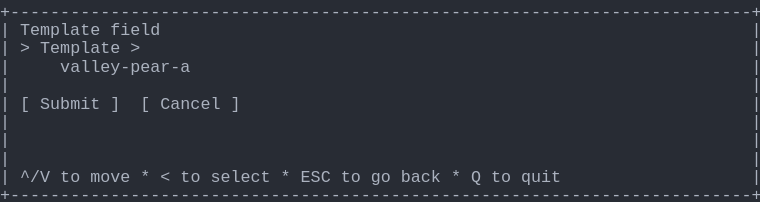
t = 0.00 s
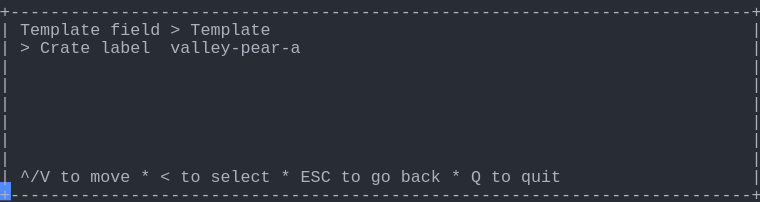
t = 1.58 s
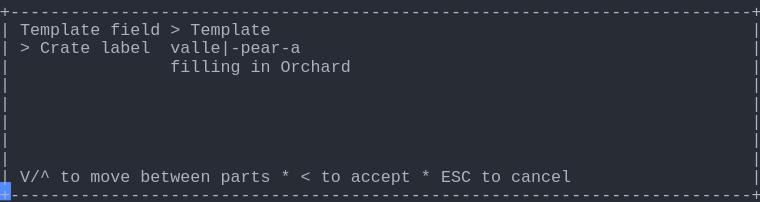
t = 3.41 s
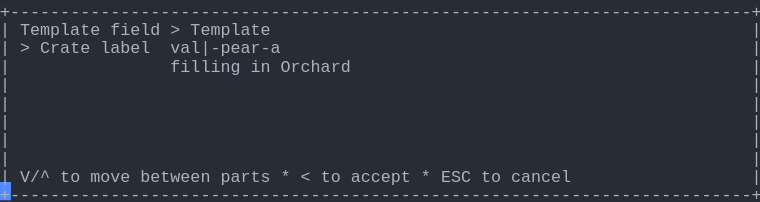
t = 5.04 s
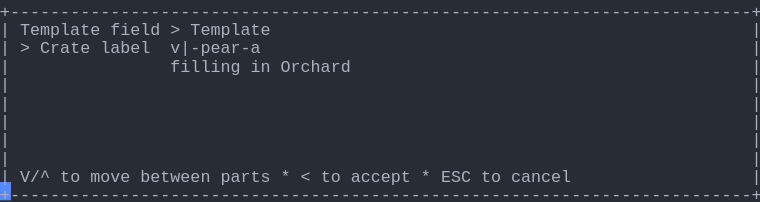
t = 6.65 s
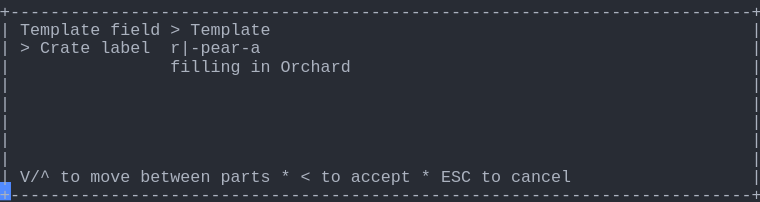
t = 8.28 s

The animated SVG that drew these frames (rendered in a browser with its animation timeline set to each time). Animation: 1 CSS @keyframes rule; frames cover the first 8.28 s, repeats indefinitely.

<svg xmlns="http://www.w3.org/2000/svg" xmlns:xlink="http://www.w3.org/1999/xlink" width="760" height="202.06999999999996"><rect width="760" height="202.06999999999996" rx="0" ry="0" class="a"></rect><svg height="202.06999999999996" viewBox="0 0 76 20.206999999999997" width="760" xmlns="http://www.w3.org/2000/svg" xmlns:xlink="http://www.w3.org/1999/xlink"><style>.a{fill:rgb(40,44,52)}.b{font-family:Consolas,"Courier New",Courier,"Liberation Mono",monospace}.c{fill:rgb(171,178,191);white-space:pre}.d{fill:transparent}.e{fill:rgb(82,139,255)}.g{animation-duration:17.125s;animation-iteration-count:infinite;animation-name:f;animation-timing-function:steps(1,end)}@keyframes f{0%{transform:translateX(-0px)}0%{transform:translateX(-76px)}8%{transform:translateX(-152px)}12.8%{transform:translateX(-228px)}17.5%{transform:translateX(-304px)}22.3%{transform:translateX(-380px)}27%{transform:translateX(-456px)}31.8%{transform:translateX(-532px)}36.5%{transform:translateX(-608px)}41.2%{transform:translateX(-684px)}46%{transform:translateX(-760px)}50.7%{transform:translateX(-836px)}55.5%{transform:translateX(-912px)}60.2%{transform:translateX(-988px)}65%{transform:translateX(-1064px)}69.7%{transform:translateX(-1140px)}74.5%{transform:translateX(-1216px)}79.2%{transform:translateX(-1292px)}83.9%{transform:translateX(-1368px)}100%{transform:translateX(-1444px)}}</style><g font-family="Consolas, &quot;Courier New&quot;, Courier, &quot;Liberation Mono&quot;, monospace" font-size="1.67" class="b"><defs><symbol id="1"><text x="0" y="1.67" class="c" textLength="76.152" lengthAdjust="spacingAndGlyphs">+--------------------------------------------------------------------------+</text></symbol><symbol id="2"><text x="0" y="1.67" class="c" textLength="1.002" lengthAdjust="spacingAndGlyphs">|</text><text x="75.14999999999999" y="1.67" class="c" textLength="1.002" lengthAdjust="spacingAndGlyphs">|</text></symbol><symbol id="3"><text x="0" y="1.67" class="c" textLength="1.002" lengthAdjust="spacingAndGlyphs">|</text><text x="2.004" y="1.67" class="c" textLength="3.006" lengthAdjust="spacingAndGlyphs">^/V</text><text x="6.012" y="1.67" class="c" textLength="2.004" lengthAdjust="spacingAndGlyphs">to</text><text x="9.017999999999999" y="1.67" class="c" textLength="4.008" lengthAdjust="spacingAndGlyphs">move</text><text x="14.027999999999999" y="1.67" class="c" textLength="1.002" lengthAdjust="spacingAndGlyphs">*</text><text x="16.032" y="1.67" class="c" textLength="1.002" lengthAdjust="spacingAndGlyphs">&lt;</text><text x="18.035999999999998" y="1.67" class="c" textLength="2.004" lengthAdjust="spacingAndGlyphs">to</text><text x="21.041999999999998" y="1.67" class="c" textLength="6.012" lengthAdjust="spacingAndGlyphs">select</text><text x="28.055999999999997" y="1.67" class="c" textLength="1.002" lengthAdjust="spacingAndGlyphs">*</text><text x="30.059999999999995" y="1.67" class="c" textLength="3.006" lengthAdjust="spacingAndGlyphs">ESC</text><text x="34.068" y="1.67" class="c" textLength="2.004" lengthAdjust="spacingAndGlyphs">to</text><text x="37.074" y="1.67" class="c" textLength="2.004" lengthAdjust="spacingAndGlyphs">go</text><text x="40.08" y="1.67" class="c" textLength="4.008" lengthAdjust="spacingAndGlyphs">back</text><text x="45.089999999999996" y="1.67" class="c" textLength="1.002" lengthAdjust="spacingAndGlyphs">*</text><text x="47.093999999999994" y="1.67" class="c" textLength="1.002" lengthAdjust="spacingAndGlyphs">Q</text><text x="49.098" y="1.67" class="c" textLength="2.004" lengthAdjust="spacingAndGlyphs">to</text><text x="52.104" y="1.67" class="c" textLength="4.008" lengthAdjust="spacingAndGlyphs">quit</text><text x="75.14999999999999" y="1.67" class="c" textLength="1.002" lengthAdjust="spacingAndGlyphs">|</text></symbol><symbol id="4"><text x="0" y="1.67" class="c" textLength="1.002" lengthAdjust="spacingAndGlyphs">|</text><text x="2.004" y="1.67" class="c" textLength="8.016" lengthAdjust="spacingAndGlyphs">Template</text><text x="11.021999999999998" y="1.67" class="c" textLength="5.01" lengthAdjust="spacingAndGlyphs">field</text><text x="17.034" y="1.67" class="c" textLength="1.002" lengthAdjust="spacingAndGlyphs">&gt;</text><text x="19.037999999999997" y="1.67" class="c" textLength="8.016" lengthAdjust="spacingAndGlyphs">Template</text><text x="75.14999999999999" y="1.67" class="c" textLength="1.002" lengthAdjust="spacingAndGlyphs">|</text></symbol><symbol id="5"><text x="0" y="1.67" class="c" textLength="1.002" lengthAdjust="spacingAndGlyphs">|</text><text x="17.034" y="1.67" class="c" textLength="7.014" lengthAdjust="spacingAndGlyphs">filling</text><text x="25.05" y="1.67" class="c" textLength="2.004" lengthAdjust="spacingAndGlyphs">in</text><text x="28.055999999999997" y="1.67" class="c" textLength="7.014" lengthAdjust="spacingAndGlyphs">Orchard</text><text x="75.14999999999999" y="1.67" class="c" textLength="1.002" lengthAdjust="spacingAndGlyphs">|</text></symbol><symbol id="6"><text x="0" y="1.67" class="c" textLength="1.002" lengthAdjust="spacingAndGlyphs">|</text><text x="2.004" y="1.67" class="c" textLength="3.006" lengthAdjust="spacingAndGlyphs">V/^</text><text x="6.012" y="1.67" class="c" textLength="2.004" lengthAdjust="spacingAndGlyphs">to</text><text x="9.017999999999999" y="1.67" class="c" textLength="4.008" lengthAdjust="spacingAndGlyphs">move</text><text x="14.027999999999999" y="1.67" class="c" textLength="7.014" lengthAdjust="spacingAndGlyphs">between</text><text x="22.043999999999997" y="1.67" class="c" textLength="5.01" lengthAdjust="spacingAndGlyphs">parts</text><text x="28.055999999999997" y="1.67" class="c" textLength="1.002" lengthAdjust="spacingAndGlyphs">*</text><text x="30.059999999999995" y="1.67" class="c" textLength="1.002" lengthAdjust="spacingAndGlyphs">&lt;</text><text x="32.064" y="1.67" class="c" textLength="2.004" lengthAdjust="spacingAndGlyphs">to</text><text x="35.06999999999999" y="1.67" class="c" textLength="6.012" lengthAdjust="spacingAndGlyphs">accept</text><text x="42.083999999999996" y="1.67" class="c" textLength="1.002" lengthAdjust="spacingAndGlyphs">*</text><text x="44.087999999999994" y="1.67" class="c" textLength="3.006" lengthAdjust="spacingAndGlyphs">ESC</text><text x="48.096" y="1.67" class="c" textLength="2.004" lengthAdjust="spacingAndGlyphs">to</text><text x="51.102" y="1.67" class="c" textLength="6.012" lengthAdjust="spacingAndGlyphs">cancel</text><text x="75.14999999999999" y="1.67" class="c" textLength="1.002" lengthAdjust="spacingAndGlyphs">|</text></symbol><symbol id="7"><text x="0" y="1.67" class="c" textLength="1.002" lengthAdjust="spacingAndGlyphs">|</text><text x="17.034" y="1.67" class="c" textLength="7.014" lengthAdjust="spacingAndGlyphs">filling</text><text x="25.05" y="1.67" class="c" textLength="2.004" lengthAdjust="spacingAndGlyphs">in</text><text x="28.055999999999997" y="1.67" class="c" textLength="5.01" lengthAdjust="spacingAndGlyphs">Grade</text><text x="75.14999999999999" y="1.67" class="c" textLength="1.002" lengthAdjust="spacingAndGlyphs">|</text></symbol><symbol id="8"><text x="0" y="1.67" class="c" textLength="1.002" lengthAdjust="spacingAndGlyphs">|</text><text x="2.004" y="1.67" class="c" textLength="1.002" lengthAdjust="spacingAndGlyphs">&gt;</text><text x="4.008" y="1.67" class="c" textLength="5.01" lengthAdjust="spacingAndGlyphs">Crate</text><text x="10.02" y="1.67" class="c" textLength="5.01" lengthAdjust="spacingAndGlyphs">label</text><text x="17.034" y="1.67" class="c" textLength="13.026" lengthAdjust="spacingAndGlyphs">ridge-pear-b|</text><text x="75.14999999999999" y="1.67" class="c" textLength="1.002" lengthAdjust="spacingAndGlyphs">|</text></symbol><symbol id="a"><rect height="11" width="76" x="0" y="0" class="d"></rect></symbol><symbol id="b"><rect height="1.837" width="1.1022" class="e"></rect></symbol></defs><rect height="20.206999999999997" width="76" class="a"></rect><g class="g"><svg x="0" y="0" width="1520"><svg x="0"><use xlink:href="#a"></use><use xlink:href="#b" x="-0.0040000000000000036" y="0"></use></svg><svg x="76"><use xlink:href="#a"></use><use xlink:href="#b" x="75.996" y="18.195"></use><use xlink:href="#1" y="0"></use><text x="0" y="3.5069999999999997" class="c" textLength="1.002" lengthAdjust="spacingAndGlyphs">|</text><text x="2.004" y="3.5069999999999997" class="c" textLength="8.016" lengthAdjust="spacingAndGlyphs">Template</text><text x="11.021999999999998" y="3.5069999999999997" class="c" textLength="5.01" lengthAdjust="spacingAndGlyphs">field</text><text x="75.14999999999999" y="3.5069999999999997" class="c" textLength="1.002" lengthAdjust="spacingAndGlyphs">|</text><text x="0" y="5.343999999999999" class="c" textLength="1.002" lengthAdjust="spacingAndGlyphs">|</text><text x="2.004" y="5.343999999999999" class="c" textLength="1.002" lengthAdjust="spacingAndGlyphs">&gt;</text><text x="4.008" y="5.343999999999999" class="c" textLength="8.016" lengthAdjust="spacingAndGlyphs">Template</text><text x="13.026" y="5.343999999999999" class="c" textLength="1.002" lengthAdjust="spacingAndGlyphs">&gt;</text><text x="75.14999999999999" y="5.343999999999999" class="c" textLength="1.002" lengthAdjust="spacingAndGlyphs">|</text><text x="0" y="7.181" class="c" textLength="1.002" lengthAdjust="spacingAndGlyphs">|</text><text x="6.012" y="7.181" class="c" textLength="13.026" lengthAdjust="spacingAndGlyphs">valley-pear-a</text><text x="75.14999999999999" y="7.181" class="c" textLength="1.002" lengthAdjust="spacingAndGlyphs">|</text><use xlink:href="#2" y="7.348"></use><text x="0" y="10.855" class="c" textLength="1.002" lengthAdjust="spacingAndGlyphs">|</text><text x="2.004" y="10.855" class="c" textLength="1.002" lengthAdjust="spacingAndGlyphs">[</text><text x="4.008" y="10.855" class="c" textLength="6.012" lengthAdjust="spacingAndGlyphs">Submit</text><text x="11.021999999999998" y="10.855" class="c" textLength="1.002" lengthAdjust="spacingAndGlyphs">]</text><text x="14.027999999999999" y="10.855" class="c" textLength="1.002" lengthAdjust="spacingAndGlyphs">[</text><text x="16.032" y="10.855" class="c" textLength="6.012" lengthAdjust="spacingAndGlyphs">Cancel</text><text x="23.045999999999996" y="10.855" class="c" textLength="1.002" lengthAdjust="spacingAndGlyphs">]</text><text x="75.14999999999999" y="10.855" class="c" textLength="1.002" lengthAdjust="spacingAndGlyphs">|</text><use xlink:href="#2" y="11.022"></use><use xlink:href="#2" y="12.859"></use><use xlink:href="#2" y="14.696"></use><use xlink:href="#3" y="16.533"></use><use xlink:href="#1" y="18.37"></use></svg><svg x="152"><use xlink:href="#a"></use><use xlink:href="#b" x="75.996" y="18.195"></use><use xlink:href="#1" y="0"></use><use xlink:href="#4" y="1.837"></use><text x="0" y="5.343999999999999" class="c" textLength="1.002" lengthAdjust="spacingAndGlyphs">|</text><text x="2.004" y="5.343999999999999" class="c" textLength="1.002" lengthAdjust="spacingAndGlyphs">&gt;</text><text x="4.008" y="5.343999999999999" class="c" textLength="5.01" lengthAdjust="spacingAndGlyphs">Crate</text><text x="10.02" y="5.343999999999999" class="c" textLength="5.01" lengthAdjust="spacingAndGlyphs">label</text><text x="17.034" y="5.343999999999999" class="c" textLength="13.026" lengthAdjust="spacingAndGlyphs">valley-pear-a</text><text x="75.14999999999999" y="5.343999999999999" class="c" textLength="1.002" lengthAdjust="spacingAndGlyphs">|</text><use xlink:href="#2" y="5.511"></use><use xlink:href="#2" y="7.348"></use><use xlink:href="#2" y="9.185"></use><use xlink:href="#2" y="11.022"></use><use xlink:href="#2" y="12.859"></use><use xlink:href="#2" y="14.696"></use><use xlink:href="#3" y="16.533"></use><use xlink:href="#1" y="18.37"></use></svg><svg x="228"><use xlink:href="#a"></use><use xlink:href="#b" x="75.996" y="18.195"></use><use xlink:href="#1" y="0"></use><use xlink:href="#4" y="1.837"></use><text x="0" y="5.343999999999999" class="c" textLength="1.002" lengthAdjust="spacingAndGlyphs">|</text><text x="2.004" y="5.343999999999999" class="c" textLength="1.002" lengthAdjust="spacingAndGlyphs">&gt;</text><text x="4.008" y="5.343999999999999" class="c" textLength="5.01" lengthAdjust="spacingAndGlyphs">Crate</text><text x="10.02" y="5.343999999999999" class="c" textLength="5.01" lengthAdjust="spacingAndGlyphs">label</text><text x="17.034" y="5.343999999999999" class="c" textLength="14.028" lengthAdjust="spacingAndGlyphs">valley|-pear-a</text><text x="75.14999999999999" y="5.343999999999999" class="c" textLength="1.002" lengthAdjust="spacingAndGlyphs">|</text><use xlink:href="#5" y="5.511"></use><use xlink:href="#2" y="7.348"></use><use xlink:href="#2" y="9.185"></use><use xlink:href="#2" y="11.022"></use><use xlink:href="#2" y="12.859"></use><use xlink:href="#2" y="14.696"></use><use xlink:href="#6" y="16.533"></use><use xlink:href="#1" y="18.37"></use></svg><svg x="304"><use xlink:href="#a"></use><use xlink:href="#b" x="75.996" y="18.195"></use><use xlink:href="#1" y="0"></use><use xlink:href="#4" y="1.837"></use><text x="0" y="5.343999999999999" class="c" textLength="1.002" lengthAdjust="spacingAndGlyphs">|</text><text x="2.004" y="5.343999999999999" class="c" textLength="1.002" lengthAdjust="spacingAndGlyphs">&gt;</text><text x="4.008" y="5.343999999999999" class="c" textLength="5.01" lengthAdjust="spacingAndGlyphs">Crate</text><text x="10.02" y="5.343999999999999" class="c" textLength="5.01" lengthAdjust="spacingAndGlyphs">label</text><text x="17.034" y="5.343999999999999" class="c" textLength="13.026" lengthAdjust="spacingAndGlyphs">valle|-pear-a</text><text x="75.14999999999999" y="5.343999999999999" class="c" textLength="1.002" lengthAdjust="spacingAndGlyphs">|</text><use xlink:href="#5" y="5.511"></use><use xlink:href="#2" y="7.348"></use><use xlink:href="#2" y="9.185"></use><use xlink:href="#2" y="11.022"></use><use xlink:href="#2" y="12.859"></use><use xlink:href="#2" y="14.696"></use><use xlink:href="#6" y="16.533"></use><use xlink:href="#1" y="18.37"></use></svg><svg x="380"><use xlink:href="#a"></use><use xlink:href="#b" x="75.996" y="18.195"></use><use xlink:href="#1" y="0"></use><use xlink:href="#4" y="1.837"></use><text x="0" y="5.343999999999999" class="c" textLength="1.002" lengthAdjust="spacingAndGlyphs">|</text><text x="2.004" y="5.343999999999999" class="c" textLength="1.002" lengthAdjust="spacingAndGlyphs">&gt;</text><text x="4.008" y="5.343999999999999" class="c" textLength="5.01" lengthAdjust="spacingAndGlyphs">Crate</text><text x="10.02" y="5.343999999999999" class="c" textLength="5.01" lengthAdjust="spacingAndGlyphs">label</text><text x="17.034" y="5.343999999999999" class="c" textLength="12.024" lengthAdjust="spacingAndGlyphs">vall|-pear-a</text><text x="75.14999999999999" y="5.343999999999999" class="c" textLength="1.002" lengthAdjust="spacingAndGlyphs">|</text><use xlink:href="#5" y="5.511"></use><use xlink:href="#2" y="7.348"></use><use xlink:href="#2" y="9.185"></use><use xlink:href="#2" y="11.022"></use><use xlink:href="#2" y="12.859"></use><use xlink:href="#2" y="14.696"></use><use xlink:href="#6" y="16.533"></use><use xlink:href="#1" y="18.37"></use></svg><svg x="456"><use xlink:href="#a"></use><use xlink:href="#b" x="75.996" y="18.195"></use><use xlink:href="#1" y="0"></use><use xlink:href="#4" y="1.837"></use><text x="0" y="5.343999999999999" class="c" textLength="1.002" lengthAdjust="spacingAndGlyphs">|</text><text x="2.004" y="5.343999999999999" class="c" textLength="1.002" lengthAdjust="spacingAndGlyphs">&gt;</text><text x="4.008" y="5.343999999999999" class="c" textLength="5.01" lengthAdjust="spacingAndGlyphs">Crate</text><text x="10.02" y="5.343999999999999" class="c" textLength="5.01" lengthAdjust="spacingAndGlyphs">label</text><text x="17.034" y="5.343999999999999" class="c" textLength="11.022" lengthAdjust="spacingAndGlyphs">val|-pear-a</text><text x="75.14999999999999" y="5.343999999999999" class="c" textLength="1.002" lengthAdjust="spacingAndGlyphs">|</text><use xlink:href="#5" y="5.511"></use><use xlink:href="#2" y="7.348"></use><use xlink:href="#2" y="9.185"></use><use xlink:href="#2" y="11.022"></use><use xlink:href="#2" y="12.859"></use><use xlink:href="#2" y="14.696"></use><use xlink:href="#6" y="16.533"></use><use xlink:href="#1" y="18.37"></use></svg><svg x="532"><use xlink:href="#a"></use><use xlink:href="#b" x="75.996" y="18.195"></use><use xlink:href="#1" y="0"></use><use xlink:href="#4" y="1.837"></use><text x="0" y="5.343999999999999" class="c" textLength="1.002" lengthAdjust="spacingAndGlyphs">|</text><text x="2.004" y="5.343999999999999" class="c" textLength="1.002" lengthAdjust="spacingAndGlyphs">&gt;</text><text x="4.008" y="5.343999999999999" class="c" textLength="5.01" lengthAdjust="spacingAndGlyphs">Crate</text><text x="10.02" y="5.343999999999999" class="c" textLength="5.01" lengthAdjust="spacingAndGlyphs">label</text><text x="17.034" y="5.343999999999999" class="c" textLength="10.02" lengthAdjust="spacingAndGlyphs">va|-pear-a</text><text x="75.14999999999999" y="5.343999999999999" class="c" textLength="1.002" lengthAdjust="spacingAndGlyphs">|</text><use xlink:href="#5" y="5.511"></use><use xlink:href="#2" y="7.348"></use><use xlink:href="#2" y="9.185"></use><use xlink:href="#2" y="11.022"></use><use xlink:href="#2" y="12.859"></use><use xlink:href="#2" y="14.696"></use><use xlink:href="#6" y="16.533"></use><use xlink:href="#1" y="18.37"></use></svg><svg x="608"><use xlink:href="#a"></use><use xlink:href="#b" x="75.996" y="18.195"></use><use xlink:href="#1" y="0"></use><use xlink:href="#4" y="1.837"></use><text x="0" y="5.343999999999999" class="c" textLength="1.002" lengthAdjust="spacingAndGlyphs">|</text><text x="2.004" y="5.343999999999999" class="c" textLength="1.002" lengthAdjust="spacingAndGlyphs">&gt;</text><text x="4.008" y="5.343999999999999" class="c" textLength="5.01" lengthAdjust="spacingAndGlyphs">Crate</text><text x="10.02" y="5.343999999999999" class="c" textLength="5.01" lengthAdjust="spacingAndGlyphs">label</text><text x="17.034" y="5.343999999999999" class="c" textLength="9.018" lengthAdjust="spacingAndGlyphs">v|-pear-a</text><text x="75.14999999999999" y="5.343999999999999" class="c" textLength="1.002" lengthAdjust="spacingAndGlyphs">|</text><use xlink:href="#5" y="5.511"></use><use xlink:href="#2" y="7.348"></use><use xlink:href="#2" y="9.185"></use><use xlink:href="#2" y="11.022"></use><use xlink:href="#2" y="12.859"></use><use xlink:href="#2" y="14.696"></use><use xlink:href="#6" y="16.533"></use><use xlink:href="#1" y="18.37"></use></svg><svg x="684"><use xlink:href="#a"></use><use xlink:href="#b" x="75.996" y="18.195"></use><use xlink:href="#1" y="0"></use><use xlink:href="#4" y="1.837"></use><text x="0" y="5.343999999999999" class="c" textLength="1.002" lengthAdjust="spacingAndGlyphs">|</text><text x="2.004" y="5.343999999999999" class="c" textLength="1.002" lengthAdjust="spacingAndGlyphs">&gt;</text><text x="4.008" y="5.343999999999999" class="c" textLength="5.01" lengthAdjust="spacingAndGlyphs">Crate</text><text x="10.02" y="5.343999999999999" class="c" textLength="5.01" lengthAdjust="spacingAndGlyphs">label</text><text x="17.034" y="5.343999999999999" class="c" textLength="8.016" lengthAdjust="spacingAndGlyphs">|-pear-a</text><text x="75.14999999999999" y="5.343999999999999" class="c" textLength="1.002" lengthAdjust="spacingAndGlyphs">|</text><use xlink:href="#5" y="5.511"></use><use xlink:href="#2" y="7.348"></use><use xlink:href="#2" y="9.185"></use><use xlink:href="#2" y="11.022"></use><use xlink:href="#2" y="12.859"></use><use xlink:href="#2" y="14.696"></use><use xlink:href="#6" y="16.533"></use><use xlink:href="#1" y="18.37"></use></svg><svg x="760"><use xlink:href="#a"></use><use xlink:href="#b" x="75.996" y="18.195"></use><use xlink:href="#1" y="0"></use><use xlink:href="#4" y="1.837"></use><text x="0" y="5.343999999999999" class="c" textLength="1.002" lengthAdjust="spacingAndGlyphs">|</text><text x="2.004" y="5.343999999999999" class="c" textLength="1.002" lengthAdjust="spacingAndGlyphs">&gt;</text><text x="4.008" y="5.343999999999999" class="c" textLength="5.01" lengthAdjust="spacingAndGlyphs">Crate</text><text x="10.02" y="5.343999999999999" class="c" textLength="5.01" lengthAdjust="spacingAndGlyphs">label</text><text x="17.034" y="5.343999999999999" class="c" textLength="9.018" lengthAdjust="spacingAndGlyphs">r|-pear-a</text><text x="75.14999999999999" y="5.343999999999999" class="c" textLength="1.002" lengthAdjust="spacingAndGlyphs">|</text><use xlink:href="#5" y="5.511"></use><use xlink:href="#2" y="7.348"></use><use xlink:href="#2" y="9.185"></use><use xlink:href="#2" y="11.022"></use><use xlink:href="#2" y="12.859"></use><use xlink:href="#2" y="14.696"></use><use xlink:href="#6" y="16.533"></use><use xlink:href="#1" y="18.37"></use></svg><svg x="836"><use xlink:href="#a"></use><use xlink:href="#b" x="75.996" y="18.195"></use><use xlink:href="#1" y="0"></use><use xlink:href="#4" y="1.837"></use><text x="0" y="5.343999999999999" class="c" textLength="1.002" lengthAdjust="spacingAndGlyphs">|</text><text x="2.004" y="5.343999999999999" class="c" textLength="1.002" lengthAdjust="spacingAndGlyphs">&gt;</text><text x="4.008" y="5.343999999999999" class="c" textLength="5.01" lengthAdjust="spacingAndGlyphs">Crate</text><text x="10.02" y="5.343999999999999" class="c" textLength="5.01" lengthAdjust="spacingAndGlyphs">label</text><text x="17.034" y="5.343999999999999" class="c" textLength="10.02" lengthAdjust="spacingAndGlyphs">ri|-pear-a</text><text x="75.14999999999999" y="5.343999999999999" class="c" textLength="1.002" lengthAdjust="spacingAndGlyphs">|</text><use xlink:href="#5" y="5.511"></use><use xlink:href="#2" y="7.348"></use><use xlink:href="#2" y="9.185"></use><use xlink:href="#2" y="11.022"></use><use xlink:href="#2" y="12.859"></use><use xlink:href="#2" y="14.696"></use><use xlink:href="#6" y="16.533"></use><use xlink:href="#1" y="18.37"></use></svg><svg x="912"><use xlink:href="#a"></use><use xlink:href="#b" x="75.996" y="18.195"></use><use xlink:href="#1" y="0"></use><use xlink:href="#4" y="1.837"></use><text x="0" y="5.343999999999999" class="c" textLength="1.002" lengthAdjust="spacingAndGlyphs">|</text><text x="2.004" y="5.343999999999999" class="c" textLength="1.002" lengthAdjust="spacingAndGlyphs">&gt;</text><text x="4.008" y="5.343999999999999" class="c" textLength="5.01" lengthAdjust="spacingAndGlyphs">Crate</text><text x="10.02" y="5.343999999999999" class="c" textLength="5.01" lengthAdjust="spacingAndGlyphs">label</text><text x="17.034" y="5.343999999999999" class="c" textLength="11.022" lengthAdjust="spacingAndGlyphs">rid|-pear-a</text><text x="75.14999999999999" y="5.343999999999999" class="c" textLength="1.002" lengthAdjust="spacingAndGlyphs">|</text><use xlink:href="#5" y="5.511"></use><use xlink:href="#2" y="7.348"></use><use xlink:href="#2" y="9.185"></use><use xlink:href="#2" y="11.022"></use><use xlink:href="#2" y="12.859"></use><use xlink:href="#2" y="14.696"></use><use xlink:href="#6" y="16.533"></use><use xlink:href="#1" y="18.37"></use></svg><svg x="988"><use xlink:href="#a"></use><use xlink:href="#b" x="75.996" y="18.195"></use><use xlink:href="#1" y="0"></use><use xlink:href="#4" y="1.837"></use><text x="0" y="5.343999999999999" class="c" textLength="1.002" lengthAdjust="spacingAndGlyphs">|</text><text x="2.004" y="5.343999999999999" class="c" textLength="1.002" lengthAdjust="spacingAndGlyphs">&gt;</text><text x="4.008" y="5.343999999999999" class="c" textLength="5.01" lengthAdjust="spacingAndGlyphs">Crate</text><text x="10.02" y="5.343999999999999" class="c" textLength="5.01" lengthAdjust="spacingAndGlyphs">label</text><text x="17.034" y="5.343999999999999" class="c" textLength="12.024" lengthAdjust="spacingAndGlyphs">ridg|-pear-a</text><text x="75.14999999999999" y="5.343999999999999" class="c" textLength="1.002" lengthAdjust="spacingAndGlyphs">|</text><use xlink:href="#5" y="5.511"></use><use xlink:href="#2" y="7.348"></use><use xlink:href="#2" y="9.185"></use><use xlink:href="#2" y="11.022"></use><use xlink:href="#2" y="12.859"></use><use xlink:href="#2" y="14.696"></use><use xlink:href="#6" y="16.533"></use><use xlink:href="#1" y="18.37"></use></svg><svg x="1064"><use xlink:href="#a"></use><use xlink:href="#b" x="75.996" y="18.195"></use><use xlink:href="#1" y="0"></use><use xlink:href="#4" y="1.837"></use><text x="0" y="5.343999999999999" class="c" textLength="1.002" lengthAdjust="spacingAndGlyphs">|</text><text x="2.004" y="5.343999999999999" class="c" textLength="1.002" lengthAdjust="spacingAndGlyphs">&gt;</text><text x="4.008" y="5.343999999999999" class="c" textLength="5.01" lengthAdjust="spacingAndGlyphs">Crate</text><text x="10.02" y="5.343999999999999" class="c" textLength="5.01" lengthAdjust="spacingAndGlyphs">label</text><text x="17.034" y="5.343999999999999" class="c" textLength="13.026" lengthAdjust="spacingAndGlyphs">ridge|-pear-a</text><text x="75.14999999999999" y="5.343999999999999" class="c" textLength="1.002" lengthAdjust="spacingAndGlyphs">|</text><use xlink:href="#5" y="5.511"></use><use xlink:href="#2" y="7.348"></use><use xlink:href="#2" y="9.185"></use><use xlink:href="#2" y="11.022"></use><use xlink:href="#2" y="12.859"></use><use xlink:href="#2" y="14.696"></use><use xlink:href="#6" y="16.533"></use><use xlink:href="#1" y="18.37"></use></svg><svg x="1140"><use xlink:href="#a"></use><use xlink:href="#b" x="75.996" y="18.195"></use><use xlink:href="#1" y="0"></use><use xlink:href="#4" y="1.837"></use><text x="0" y="5.343999999999999" class="c" textLength="1.002" lengthAdjust="spacingAndGlyphs">|</text><text x="2.004" y="5.343999999999999" class="c" textLength="1.002" lengthAdjust="spacingAndGlyphs">&gt;</text><text x="4.008" y="5.343999999999999" class="c" textLength="5.01" lengthAdjust="spacingAndGlyphs">Crate</text><text x="10.02" y="5.343999999999999" class="c" textLength="5.01" lengthAdjust="spacingAndGlyphs">label</text><text x="17.034" y="5.343999999999999" class="c" textLength="13.026" lengthAdjust="spacingAndGlyphs">ridge-pear|-a</text><text x="75.14999999999999" y="5.343999999999999" class="c" textLength="1.002" lengthAdjust="spacingAndGlyphs">|</text><text x="0" y="7.181" class="c" textLength="1.002" lengthAdjust="spacingAndGlyphs">|</text><text x="17.034" y="7.181" class="c" textLength="7.014" lengthAdjust="spacingAndGlyphs">filling</text><text x="25.05" y="7.181" class="c" textLength="2.004" lengthAdjust="spacingAndGlyphs">in</text><text x="28.055999999999997" y="7.181" class="c" textLength="5.01" lengthAdjust="spacingAndGlyphs">Fruit</text><text x="75.14999999999999" y="7.181" class="c" textLength="1.002" lengthAdjust="spacingAndGlyphs">|</text><use xlink:href="#2" y="7.348"></use><use xlink:href="#2" y="9.185"></use><use xlink:href="#2" y="11.022"></use><use xlink:href="#2" y="12.859"></use><use xlink:href="#2" y="14.696"></use><use xlink:href="#6" y="16.533"></use><use xlink:href="#1" y="18.37"></use></svg><svg x="1216"><use xlink:href="#a"></use><use xlink:href="#b" x="75.996" y="18.195"></use><use xlink:href="#1" y="0"></use><use xlink:href="#4" y="1.837"></use><text x="0" y="5.343999999999999" class="c" textLength="1.002" lengthAdjust="spacingAndGlyphs">|</text><text x="2.004" y="5.343999999999999" class="c" textLength="1.002" lengthAdjust="spacingAndGlyphs">&gt;</text><text x="4.008" y="5.343999999999999" class="c" textLength="5.01" lengthAdjust="spacingAndGlyphs">Crate</text><text x="10.02" y="5.343999999999999" class="c" textLength="5.01" lengthAdjust="spacingAndGlyphs">label</text><text x="17.034" y="5.343999999999999" class="c" textLength="13.026" lengthAdjust="spacingAndGlyphs">ridge-pear-a|</text><text x="75.14999999999999" y="5.343999999999999" class="c" textLength="1.002" lengthAdjust="spacingAndGlyphs">|</text><use xlink:href="#7" y="5.511"></use><use xlink:href="#2" y="7.348"></use><use xlink:href="#2" y="9.185"></use><use xlink:href="#2" y="11.022"></use><use xlink:href="#2" y="12.859"></use><use xlink:href="#2" y="14.696"></use><use xlink:href="#6" y="16.533"></use><use xlink:href="#1" y="18.37"></use></svg><svg x="1292"><use xlink:href="#a"></use><use xlink:href="#b" x="75.996" y="18.195"></use><use xlink:href="#1" y="0"></use><use xlink:href="#4" y="1.837"></use><text x="0" y="5.343999999999999" class="c" textLength="1.002" lengthAdjust="spacingAndGlyphs">|</text><text x="2.004" y="5.343999999999999" class="c" textLength="1.002" lengthAdjust="spacingAndGlyphs">&gt;</text><text x="4.008" y="5.343999999999999" class="c" textLength="5.01" lengthAdjust="spacingAndGlyphs">Crate</text><text x="10.02" y="5.343999999999999" class="c" textLength="5.01" lengthAdjust="spacingAndGlyphs">label</text><text x="17.034" y="5.343999999999999" class="c" textLength="12.024" lengthAdjust="spacingAndGlyphs">ridge-pear-|</text><text x="75.14999999999999" y="5.343999999999999" class="c" textLength="1.002" lengthAdjust="spacingAndGlyphs">|</text><use xlink:href="#7" y="5.511"></use><use xlink:href="#2" y="7.348"></use><use xlink:href="#2" y="9.185"></use><use xlink:href="#2" y="11.022"></use><use xlink:href="#2" y="12.859"></use><use xlink:href="#2" y="14.696"></use><use xlink:href="#6" y="16.533"></use><use xlink:href="#1" y="18.37"></use></svg><svg x="1368"><use xlink:href="#a"></use><use xlink:href="#b" x="75.996" y="18.195"></use><use xlink:href="#1" y="0"></use><use xlink:href="#4" y="1.837"></use><use xlink:href="#8" y="3.674"></use><use xlink:href="#7" y="5.511"></use><use xlink:href="#2" y="7.348"></use><use xlink:href="#2" y="9.185"></use><use xlink:href="#2" y="11.022"></use><use xlink:href="#2" y="12.859"></use><use xlink:href="#2" y="14.696"></use><use xlink:href="#6" y="16.533"></use><use xlink:href="#1" y="18.37"></use></svg><svg x="1444"><use xlink:href="#a"></use><use xlink:href="#b" x="0.996" y="18.195"></use><use xlink:href="#4" y="0"></use><use xlink:href="#8" y="1.837"></use><use xlink:href="#7" y="3.674"></use><use xlink:href="#2" y="5.511"></use><use xlink:href="#2" y="7.348"></use><use xlink:href="#2" y="9.185"></use><use xlink:href="#2" y="11.022"></use><use xlink:href="#2" y="12.859"></use><use xlink:href="#6" y="14.696"></use><use xlink:href="#1" y="16.533"></use></svg></svg></g></g></svg></svg>
